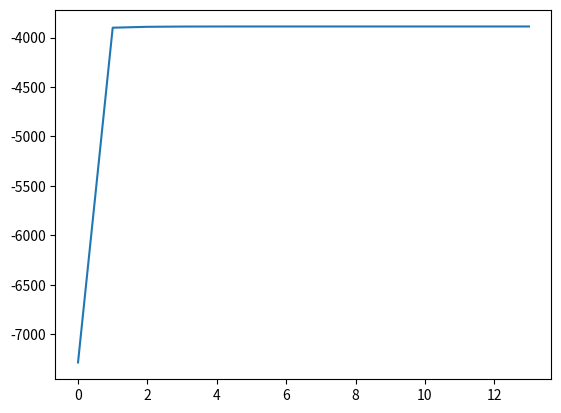

Python code for this plot:
import numpy as np
from scipy.stats import multivariate_normal
from scipy.special import softmax, logsumexp

def gmm(data, means, covs, props, niter=1000, tol=1e-6):
    C = len(means)
    N = len(data)
    means = np.copy(means)
    covs = np.copy(covs)
    props = np.copy(props)
    prevlik = None
    lik_history = []
    liks = np.zeros((len(means), len(data)))
    for i in range(niter):
        for c in range(C):
            lik = multivariate_normal.logpdf(data, means[c], covs[c]) + np.log(props[c])
            liks[c] = lik
            
        total = np.sum(logsumexp(liks, axis=0))
        lik_history.append(total)
        
        if i > 0:
            change = total - lik_history[-2]
            assert(change > 0)
            if change < tol:
                break
        
        resps = softmax(liks, axis=0)
        totals = np.sum(resps, axis=1)
        for c in range(C):
            m = np.dot(resps[c], data)/totals[c]
            means[c] = m
            diff = data - m
            covs[c] = np.dot(resps[c]*diff.T, diff)/totals[c]
            props[c] = totals[c]/N
        

        
    return means, covs, props, lik_history

def test():
    import matplotlib.pyplot as plt
    N = 1000
    means = np.array([[0.0, 0.0], [4.0, 4.0]])
    covs = np.array([[[1.0, 0.1], [0.1, 1.0]], [[2.0, 0.0], [0.0, 2.0]]])
    props = np.array([1.0, 2.0])
    props /= np.sum(props)

    data = []
    for m, c, p in zip(means, covs, props):
        data.append(multivariate_normal.rvs(mean=m, cov=c, size=int(p*N)))
    data = np.concatenate(data)
    
    print(means)
    means += np.random.randn(*means.shape)*2
    means, covs, props, steps = gmm(data, means, covs, props)
    print(means)
    #for m, c, p in zip(means, covs, props):
    #    plt.plot(rng, multivariate_normal.pdf(rng, m, c)*p)
    plt.figure("steps")
    plt.plot(steps)
    plt.show()

if __name__ == '__main__':
    test()
            

